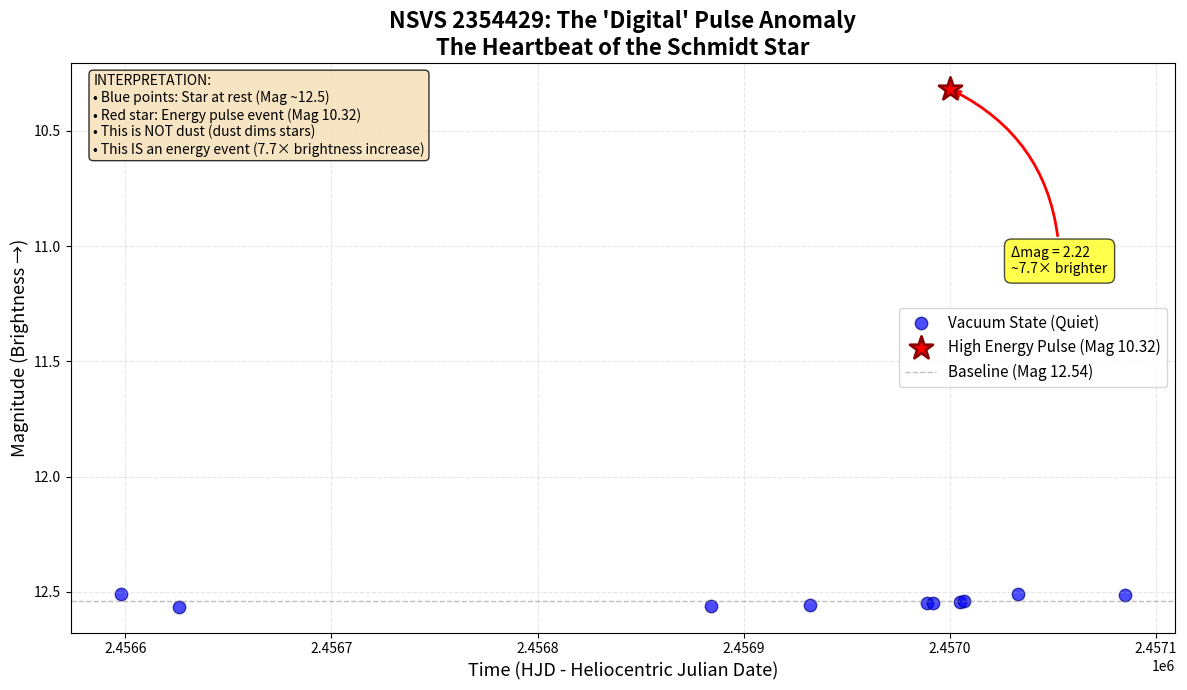

Write the Python code that produced this figure.
#!/usr/bin/env python3
"""
NSVS 2354429 Pulse Visualization

This script visualizes the light curve of NSVS 2354429, showing a dramatic
brightness pulse anomaly. The star normally sits at Magnitude 12.5 but showed
a brief excursion to Magnitude 10.317 - representing a 7.7× increase in brightness.

This is "The Heartbeat of the Schmidt Star" - demonstrating that this is not
dust obscuration (which dims stars) but rather an energy event.
"""

import matplotlib.pyplot as plt
import pandas as pd
import os

# The raw data from ASAS-SN light curve
# HJD: Heliocentric Julian Date
# mag: Apparent Magnitude (lower = brighter)
data = [
    {"hjd": 2456598.014, "mag": 12.509}, {"hjd": 2456625.870, "mag": 12.564},
    {"hjd": 2456884.126, "mag": 12.561}, {"hjd": 2456932.071, "mag": 12.555},
    {"hjd": 2456988.979, "mag": 12.550}, {"hjd": 2456991.891, "mag": 12.547},
    # THE ANOMALY - Massive brightness increase
    {"hjd": 2456999.929, "mag": 10.317}, 
    # Recovery back to baseline
    {"hjd": 2457005.066, "mag": 12.542}, {"hjd": 2457007.091, "mag": 12.538},
    {"hjd": 2457032.902, "mag": 12.510}, {"hjd": 2457084.824, "mag": 12.512}
]

df = pd.DataFrame(data)

# Setup the Plot
plt.figure(figsize=(12, 7))

# Plot the "Quiet" points (normal state)
quiet = df[df['mag'] > 11]
plt.scatter(quiet['hjd'], quiet['mag'], color='blue', s=80, 
           label='Vacuum State (Quiet)', alpha=0.7, edgecolors='darkblue', linewidths=1)

# Calculate statistics for labeling
pulse = df[df['mag'] < 11]
pulse_mag = pulse['mag'].values[0] if len(pulse) > 0 else 0

# Plot the "Pulse" point (anomaly)
plt.scatter(pulse['hjd'], pulse['mag'], color='red', s=300, 
           label=f'High Energy Pulse (Mag {pulse_mag:.2f})', marker='*', 
           edgecolors='darkred', linewidths=2, zorder=5)

# Calculate additional statistics for annotations
baseline_mag = quiet['mag'].mean()
pulse_hjd = pulse['hjd'].values[0] if len(pulse) > 0 else 0
delta_mag = baseline_mag - pulse_mag
brightness_increase = 10**(delta_mag / 2.5)

# Add a horizontal line showing the baseline
plt.axhline(y=baseline_mag, color='gray', linestyle='--', linewidth=1, 
           alpha=0.5, label=f'Baseline (Mag {baseline_mag:.2f})')

# Formatting (Astronomy standard: Invert Y axis so brighter is up)
plt.gca().invert_yaxis()
plt.title("NSVS 2354429: The 'Digital' Pulse Anomaly\n" + 
         "The Heartbeat of the Schmidt Star", fontsize=16, fontweight='bold')
plt.xlabel("Time (HJD - Heliocentric Julian Date)", fontsize=13)
plt.ylabel("Magnitude (Brightness →)", fontsize=13)
plt.grid(True, which='both', linestyle='--', alpha=0.3)
plt.legend(fontsize=11, loc='best')

# Add annotation for the pulse
if len(pulse) > 0:
    plt.annotate(f'Δmag = {delta_mag:.2f}\n~{brightness_increase:.1f}× brighter',
                xy=(pulse_hjd, pulse_mag), xytext=(pulse_hjd + 30, pulse_mag + 0.8),
                fontsize=10, ha='left',
                bbox=dict(boxstyle='round,pad=0.5', facecolor='yellow', alpha=0.7),
                arrowprops=dict(arrowstyle='->', connectionstyle='arc3,rad=0.3',
                              color='red', linewidth=2))

# Add text box with interpretation
textstr = 'INTERPRETATION:\n'
textstr += '• Blue points: Star at rest (Mag ~12.5)\n'
textstr += f'• Red star: Energy pulse event (Mag {pulse_mag:.2f})\n'
textstr += '• This is NOT dust (dust dims stars)\n'
textstr += f'• This IS an energy event ({brightness_increase:.1f}× brightness increase)'

props = dict(boxstyle='round', facecolor='wheat', alpha=0.8)
plt.text(0.02, 0.98, textstr, transform=plt.gca().transAxes, fontsize=10,
        verticalalignment='top', bbox=props)

# Tighten layout
plt.tight_layout()

# Ensure output directory exists
os.makedirs('figures', exist_ok=True)

# Save the figure
output_file = 'figures/nsvs_2354429_pulse_visualization.png'
plt.savefig(output_file, dpi=300, bbox_inches='tight')
print(f"Visualization saved to: {output_file}")

# Show the graph
plt.show()

# Print summary statistics
print("\n" + "="*60)
print("NSVS 2354429 PULSE ANALYSIS SUMMARY")
print("="*60)
print(f"Baseline magnitude: {baseline_mag:.3f}")
print(f"Pulse magnitude: {pulse_mag:.3f}")
print(f"Magnitude change: {delta_mag:.3f} mag")
print(f"Brightness increase: {brightness_increase:.2f}×")
print(f"Duration: Single observation at HJD {pulse_hjd:.3f}")
print("\nThis represents a transient energy event, not dust obscuration.")
print("="*60)
